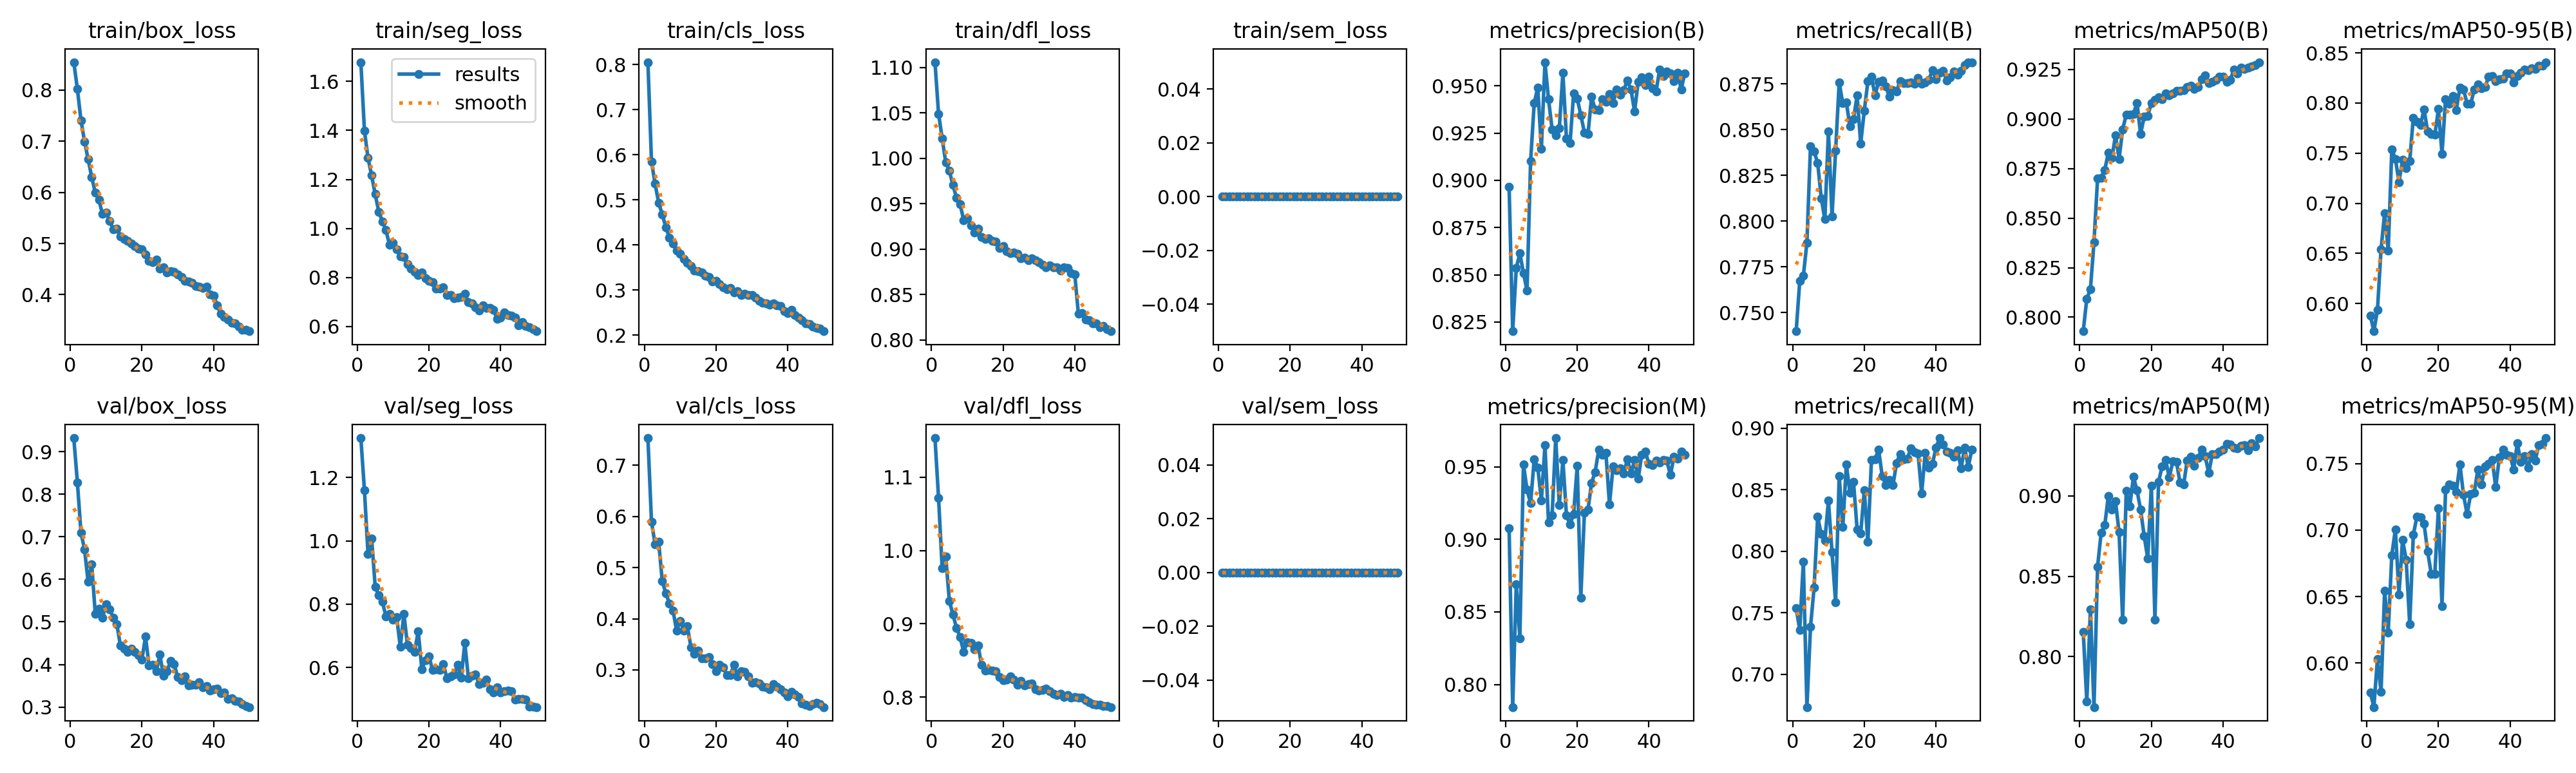

The file beside this chart, header and first rows:
epoch, time, train/box_loss, train/seg_loss, train/cls_loss, train/dfl_loss, train/sem_loss, metrics/precision(B), metrics/recall(B), metrics/mAP50(B), metrics/mAP50-95(B), metrics/precision(M), metrics/recall(M), metrics/mAP50(M), metrics/mAP50-95(M), val/box_loss, val/seg_loss, val/cls_loss, val/dfl_loss, val/sem_loss, lr/pg0, lr/pg1, lr/pg2
1, 41.33, 0.8543, 1.678, 0.8054, 1.106, 0, 0.8966, 0.7398, 0.793, 0.5882, 0.9077, 0.7538, 0.8155, 0.5778, 0.9317, 1.325, 0.7534, 1.153, 0, 0.0006655, 0.0006655, 0.0006655
2, 80.43, 0.8021, 1.399, 0.5845, 1.049, 0, 0.8201, 0.7672, 0.8094, 0.5725, 0.7844, 0.7363, 0.7722, 0.5668, 0.828, 1.16, 0.5894, 1.072, 0, 0.001306, 0.001306, 0.001306
3, 119, 0.7409, 1.287, 0.5356, 1.022, 0, 0.8536, 0.7701, 0.814, 0.5937, 0.8692, 0.7914, 0.8296, 0.6032, 0.7098, 0.9588, 0.5457, 0.976, 0, 0.00192, 0.00192, 0.00192
4, 157.4, 0.6994, 1.217, 0.4936, 0.9953, 0, 0.8613, 0.7882, 0.8379, 0.6542, 0.8317, 0.6734, 0.7687, 0.5782, 0.6701, 1.008, 0.5501, 0.9919, 0, 0.001881, 0.001881, 0.001881
5, 196, 0.6645, 1.14, 0.4675, 0.9861, 0, 0.851, 0.8411, 0.8699, 0.6903, 0.9516, 0.7385, 0.8561, 0.6546, 0.5938, 0.8555, 0.4734, 0.9315, 0, 0.001842, 0.001842, 0.001842
6, 234.4, 0.6297, 1.068, 0.4394, 0.9705, 0, 0.8416, 0.8381, 0.8704, 0.6531, 0.9341, 0.7705, 0.8771, 0.6231, 0.6352, 0.8288, 0.4499, 0.9128, 0, 0.001802, 0.001802, 0.001802
7, 272.9, 0.5989, 1.029, 0.416, 0.9563, 0, 0.9102, 0.8318, 0.8743, 0.7536, 0.925, 0.8281, 0.8818, 0.6813, 0.5181, 0.807, 0.43, 0.8947, 0, 0.001762, 0.001762, 0.001762
8, 311.3, 0.5852, 0.9926, 0.4028, 0.9495, 0, 0.9409, 0.8126, 0.883, 0.7444, 0.9551, 0.8138, 0.8999, 0.7005, 0.5308, 0.762, 0.416, 0.8819, 0, 0.001723, 0.001723, 0.001723
9, 349.9, 0.5575, 0.9328, 0.3878, 0.9319, 0, 0.9491, 0.801, 0.8804, 0.7212, 0.9495, 0.8087, 0.8914, 0.6517, 0.5097, 0.7703, 0.3772, 0.8621, 0, 0.001683, 0.001683, 0.001683
10, 388.3, 0.5601, 0.9401, 0.3804, 0.934, 0, 0.9166, 0.8492, 0.8917, 0.7432, 0.9268, 0.8412, 0.8967, 0.6929, 0.5413, 0.75, 0.3962, 0.8751, 0, 0.001644, 0.001644, 0.001644
11, 426.8, 0.5436, 0.9142, 0.3683, 0.9261, 0, 0.9625, 0.8027, 0.8799, 0.7349, 0.9647, 0.7993, 0.8774, 0.6777, 0.5296, 0.7588, 0.3763, 0.8745, 0, 0.001604, 0.001604, 0.001604
12, 465.2, 0.5283, 0.8856, 0.3605, 0.9181, 0, 0.9428, 0.8384, 0.8949, 0.7423, 0.9116, 0.7584, 0.823, 0.629, 0.5093, 0.6652, 0.3856, 0.8653, 0, 0.001564, 0.001564, 0.001564
13, 503.7, 0.5285, 0.8822, 0.3534, 0.9227, 0, 0.927, 0.8758, 0.9022, 0.7855, 0.9168, 0.8613, 0.9032, 0.6965, 0.4948, 0.7693, 0.3443, 0.8709, 0, 0.001525, 0.001525, 0.001525
14, 542.1, 0.5136, 0.8538, 0.3426, 0.913, 0, 0.9237, 0.8644, 0.9022, 0.7816, 0.9698, 0.8198, 0.8937, 0.71, 0.4446, 0.6712, 0.3312, 0.8441, 0, 0.001485, 0.001485, 0.001485
15, 580.5, 0.5089, 0.8374, 0.3413, 0.9113, 0, 0.9275, 0.8648, 0.9024, 0.7783, 0.9235, 0.8703, 0.9119, 0.7095, 0.4377, 0.661, 0.3373, 0.8363, 0, 0.001446, 0.001446, 0.001446
16, 619, 0.5048, 0.8235, 0.3383, 0.9119, 0, 0.9568, 0.852, 0.9082, 0.7935, 0.9546, 0.8474, 0.9036, 0.7048, 0.43, 0.6495, 0.3231, 0.8373, 0, 0.001406, 0.001406, 0.001406
17, 657.6, 0.4995, 0.8104, 0.3323, 0.9085, 0, 0.9222, 0.8559, 0.8925, 0.7716, 0.9164, 0.8562, 0.8915, 0.6838, 0.4378, 0.7151, 0.3227, 0.8367, 0, 0.001366, 0.001366, 0.001366
18, 696, 0.4952, 0.8199, 0.3289, 0.9083, 0, 0.9198, 0.8686, 0.9011, 0.7691, 0.9103, 0.8177, 0.8752, 0.6671, 0.4299, 0.5952, 0.3254, 0.8353, 0, 0.001327, 0.001327, 0.001327
19, 734.4, 0.4903, 0.7961, 0.3185, 0.9014, 0, 0.9462, 0.8424, 0.9017, 0.7682, 0.9175, 0.8146, 0.8611, 0.667, 0.422, 0.6227, 0.3106, 0.8273, 0, 0.001287, 0.001287, 0.001287
20, 772.9, 0.4881, 0.7868, 0.321, 0.9034, 0, 0.9433, 0.8603, 0.9081, 0.7939, 0.9506, 0.8494, 0.9065, 0.7166, 0.4115, 0.6353, 0.2967, 0.8233, 0, 0.001248, 0.001248, 0.001248
21, 811.3, 0.4783, 0.7813, 0.3126, 0.8975, 0, 0.9345, 0.8764, 0.9096, 0.7493, 0.8598, 0.8077, 0.8231, 0.6427, 0.4654, 0.5921, 0.3098, 0.8244, 0, 0.001208, 0.001208, 0.001208
22, 849.8, 0.4656, 0.7539, 0.3059, 0.8953, 0, 0.9254, 0.879, 0.911, 0.804, 0.9181, 0.8743, 0.9087, 0.7307, 0.3974, 0.5937, 0.3051, 0.8285, 0, 0.001168, 0.001168, 0.001168
23, 888.2, 0.463, 0.7534, 0.3019, 0.8959, 0, 0.9244, 0.8687, 0.9099, 0.7994, 0.9204, 0.8748, 0.9185, 0.7346, 0.3992, 0.593, 0.2894, 0.8244, 0, 0.001129, 0.001129, 0.001129
24, 926.7, 0.4684, 0.7611, 0.3051, 0.8948, 0, 0.9442, 0.8763, 0.9128, 0.8068, 0.939, 0.8826, 0.9223, 0.7334, 0.3835, 0.6114, 0.29, 0.8172, 0, 0.001089, 0.001089, 0.001089
25, 965.2, 0.451, 0.7278, 0.2946, 0.8895, 0, 0.9375, 0.8771, 0.9119, 0.7932, 0.9465, 0.8611, 0.9115, 0.7287, 0.4232, 0.5661, 0.3095, 0.8222, 0, 0.00105, 0.00105, 0.00105
26, 1004, 0.4533, 0.7278, 0.2972, 0.8904, 0, 0.9372, 0.8736, 0.9131, 0.8156, 0.9616, 0.8539, 0.9216, 0.7495, 0.3739, 0.572, 0.2868, 0.8158, 0, 0.00101, 0.00101, 0.00101
27, 1042, 0.4436, 0.7155, 0.2888, 0.8874, 0, 0.9428, 0.8682, 0.9142, 0.8135, 0.9584, 0.8583, 0.9213, 0.7266, 0.3841, 0.579, 0.2971, 0.8176, 0, 0.0009704, 0.0009704, 0.0009704
28, 1081, 0.4453, 0.719, 0.2919, 0.8894, 0, 0.9415, 0.8717, 0.9143, 0.7994, 0.9595, 0.8537, 0.9082, 0.712, 0.4081, 0.608, 0.296, 0.8189, 0, 0.0009308, 0.0009308, 0.0009308
29, 1119, 0.4446, 0.7193, 0.289, 0.8875, 0, 0.9457, 0.8711, 0.9145, 0.799, 0.9241, 0.8717, 0.907, 0.727, 0.4002, 0.5677, 0.2877, 0.8113, 0, 0.0008912, 0.0008912, 0.0008912
30, 1157, 0.4401, 0.7337, 0.2883, 0.8855, 0, 0.9409, 0.8765, 0.9162, 0.8136, 0.9504, 0.8792, 0.9222, 0.7282, 0.37, 0.6774, 0.2748, 0.8095, 0, 0.0008516, 0.0008516, 0.0008516
31, 1196, 0.435, 0.6996, 0.2831, 0.8829, 0, 0.948, 0.8753, 0.917, 0.8184, 0.9477, 0.8749, 0.9244, 0.7456, 0.3634, 0.5662, 0.2755, 0.8098, 0, 0.000812, 0.000812, 0.000812
32, 1234, 0.427, 0.693, 0.2765, 0.8795, 0, 0.9454, 0.8755, 0.9151, 0.8147, 0.9491, 0.8754, 0.919, 0.7342, 0.3714, 0.5734, 0.2731, 0.8114, 0, 0.0007724, 0.0007724, 0.0007724
33, 1273, 0.426, 0.6796, 0.2721, 0.8822, 0, 0.9479, 0.8757, 0.9161, 0.8159, 0.9454, 0.8835, 0.9236, 0.7478, 0.3516, 0.5787, 0.2666, 0.8083, 0, 0.0007328, 0.0007328, 0.0007328
34, 1311, 0.4231, 0.6642, 0.2707, 0.8798, 0, 0.9528, 0.8753, 0.92, 0.826, 0.9553, 0.8807, 0.9289, 0.7501, 0.3529, 0.547, 0.2655, 0.8047, 0, 0.0006932, 0.0006932, 0.0006932
35, 1349, 0.4165, 0.6858, 0.2668, 0.8795, 0, 0.9479, 0.8782, 0.9221, 0.8267, 0.9453, 0.8793, 0.9248, 0.753, 0.3517, 0.5518, 0.2626, 0.8027, 0, 0.0006536, 0.0006536, 0.0006536
36, 1388, 0.416, 0.6747, 0.2696, 0.8766, 0, 0.9365, 0.8753, 0.9182, 0.8217, 0.9546, 0.8471, 0.9143, 0.7322, 0.3578, 0.5615, 0.2725, 0.8044, 0, 0.000614, 0.000614, 0.000614
37, 1427, 0.4138, 0.6746, 0.2656, 0.8796, 0, 0.9521, 0.8759, 0.9189, 0.8239, 0.9417, 0.8801, 0.9259, 0.755, 0.3457, 0.5311, 0.2673, 0.8004, 0, 0.0005744, 0.0005744, 0.0005744
38, 1465, 0.4154, 0.6679, 0.264, 0.8794, 0, 0.9544, 0.8772, 0.9198, 0.8245, 0.9584, 0.8682, 0.9261, 0.7608, 0.3491, 0.521, 0.2625, 0.803, 0, 0.0005348, 0.0005348, 0.0005348
39, 1504, 0.4006, 0.6308, 0.2534, 0.8735, 0, 0.9505, 0.8826, 0.9214, 0.8294, 0.9604, 0.871, 0.9275, 0.7569, 0.3385, 0.5372, 0.2558, 0.7997, 0, 0.0004952, 0.0004952, 0.0004952
40, 1542, 0.3986, 0.6359, 0.2484, 0.8719, 0, 0.9547, 0.8777, 0.9215, 0.8294, 0.9519, 0.8842, 0.929, 0.756, 0.3425, 0.5216, 0.2476, 0.8001, 0, 0.0004556, 0.0004556, 0.0004556
41, 1582, 0.3787, 0.6569, 0.2564, 0.8284, 0, 0.9487, 0.881, 0.9187, 0.8202, 0.951, 0.892, 0.9324, 0.7457, 0.3431, 0.5258, 0.2565, 0.7991, 0, 0.000416, 0.000416, 0.000416
42, 1621, 0.3629, 0.6479, 0.2448, 0.8293, 0, 0.9471, 0.8822, 0.9197, 0.827, 0.9542, 0.8868, 0.932, 0.7653, 0.3333, 0.5272, 0.2516, 0.7994, 0, 0.0003764, 0.0003764, 0.0003764
43, 1659, 0.357, 0.6439, 0.2389, 0.8225, 0, 0.9587, 0.8767, 0.9248, 0.8301, 0.953, 0.8809, 0.9301, 0.7514, 0.3342, 0.5261, 0.247, 0.7962, 0, 0.0003368, 0.0003368, 0.0003368
44, 1698, 0.3516, 0.6371, 0.2329, 0.8219, 0, 0.9551, 0.8788, 0.9231, 0.8331, 0.9549, 0.8802, 0.9296, 0.756, 0.3196, 0.4982, 0.2342, 0.793, 0, 0.0002972, 0.0002972, 0.0002972
45, 1737, 0.3447, 0.6039, 0.2256, 0.818, 0, 0.9577, 0.8818, 0.9259, 0.8327, 0.9541, 0.8767, 0.9314, 0.7469, 0.3199, 0.5001, 0.2316, 0.7911, 0, 0.0002576, 0.0002576, 0.0002576
46, 1776, 0.3445, 0.617, 0.2248, 0.8179, 0, 0.9567, 0.88, 0.9252, 0.8344, 0.9444, 0.8821, 0.9315, 0.7572, 0.3145, 0.5016, 0.2295, 0.7897, 0, 0.000218, 0.000218, 0.000218
47, 1815, 0.3371, 0.6012, 0.219, 0.8142, 0, 0.9524, 0.8822, 0.9261, 0.8338, 0.9571, 0.8674, 0.9285, 0.7525, 0.3128, 0.499, 0.2336, 0.79, 0, 0.0001784, 0.0001784, 0.0001784
48, 1853, 0.3309, 0.5967, 0.2166, 0.8155, 0, 0.957, 0.8854, 0.9268, 0.8369, 0.9556, 0.8842, 0.9329, 0.7642, 0.3068, 0.4759, 0.2359, 0.7882, 0, 0.0001388, 0.0001388, 0.0001388
49, 1892, 0.3318, 0.5897, 0.2145, 0.8119, 0, 0.9482, 0.8866, 0.9272, 0.8372, 0.9606, 0.8685, 0.9307, 0.765, 0.3029, 0.4765, 0.2329, 0.7878, 0, 9.92e-05, 9.92e-05, 9.92e-05
50, 1931, 0.3286, 0.5807, 0.2086, 0.8095, 0, 0.9567, 0.8869, 0.9287, 0.8407, 0.9585, 0.8828, 0.9361, 0.7693, 0.2999, 0.4749, 0.2272, 0.7866, 0, 5.96e-05, 5.96e-05, 5.96e-05
